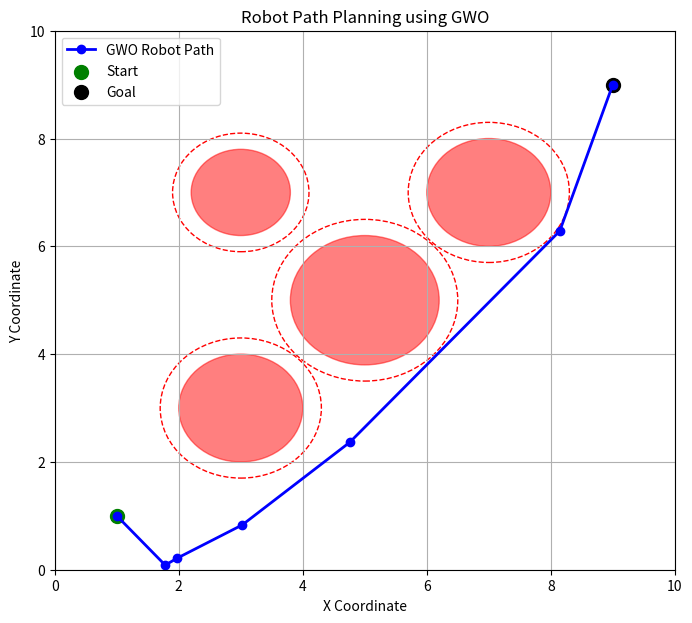
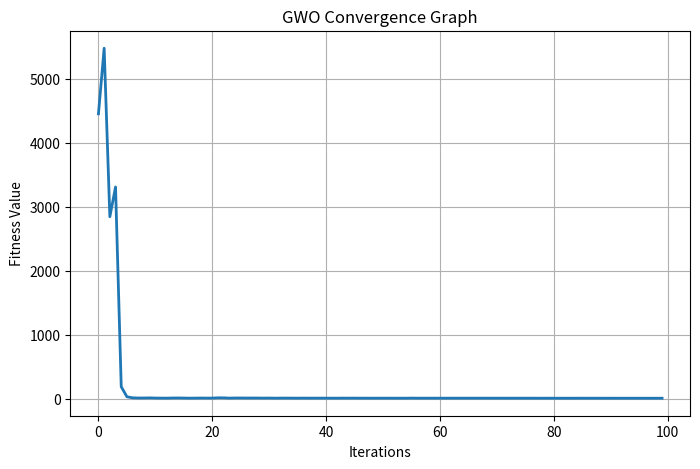

Source code (Python) for these figures, in order:

import numpy as np
import matplotlib.pyplot as plt
from matplotlib.patches import Circle

# Environment settings
START = np.array([1.0, 1.0])
GOAL = np.array([9.0, 9.0])

OBSTACLES = [
    (3, 3, 1.0),
    (5, 5, 1.2),
    (7, 7, 1.0),
    (3, 7, 0.8)
]

# GWO parameters
WOLVES = 20
ITERATIONS = 100
WAYPOINTS = 5
DIM = WAYPOINTS * 2

LOWER = 0
UPPER = 10
CLEARANCE = 0.3


# Calculate distance between two points
def distance(p1, p2):
    return np.linalg.norm(p1 - p2)


# Calculate minimum distance from a circle
# to a line segment
def segment_distance(a, b, center):
    ab = b - a
    denom = np.dot(ab, ab)

    if denom == 0:
        return distance(a, center)

    t = np.dot(center - a, ab) / denom
    t = np.clip(t, 0, 1)
    closest = a + t * ab

    return distance(closest, center)


# Fitness function
def fitness(wolf):
    points = wolf.reshape(WAYPOINTS, 2)
    path = np.vstack([START, points, GOAL])

    # Total path length
    cost = sum(
        distance(path[i], path[i + 1])
        for i in range(len(path) - 1)
    )

    # Obstacle penalty
    for i in range(len(path) - 1):
        for ox, oy, radius in OBSTACLES:
            center = np.array([ox, oy])
            d = segment_distance(path[i], path[i + 1], center)
            safe_distance = radius + CLEARANCE

            if d < safe_distance:
                cost += 10000 * (safe_distance - d) ** 2

    return cost


# Initialize wolf population
def initialize_wolves():
    return np.random.uniform(
        LOWER, UPPER, (WOLVES, DIM)
    )


# Find Alpha, Beta and Delta wolves
def find_best_wolves(wolves, scores):
    order = np.argsort(scores)

    return (
        wolves[order[0]].copy(),
        wolves[order[1]].copy(),
        wolves[order[2]].copy()
    )


# Grey Wolf Optimization
def gwo():
    wolves = initialize_wolves()
    convergence = []

    for iteration in range(ITERATIONS):

        scores = np.array([
            fitness(wolf) for wolf in wolves
        ])

        alpha, beta, delta = find_best_wolves(
            wolves, scores
        )

        best_score = fitness(alpha)
        convergence.append(best_score)

        # Decrease a from 2 to 0
        a = 2 - 2 * iteration / ITERATIONS

        new_wolves = []

        for wolf in wolves:
            updated_positions = []

            for leader in [alpha, beta, delta]:

                r1 = np.random.rand(DIM)
                r2 = np.random.rand(DIM)

                A = 2 * a * r1 - a
                C = 2 * r2

                D = np.abs(C * leader - wolf)
                X = leader - A * D

                updated_positions.append(X)

            new_position = np.mean(
                updated_positions, axis=0
            )

            new_position = np.clip(
                new_position, LOWER, UPPER
            )

            new_wolves.append(new_position)

        wolves = np.array(new_wolves)

    # Return best solution
    scores = np.array([fitness(w) for w in wolves])
    alpha, beta, delta = find_best_wolves(wolves, scores)

    if fitness(alpha) > min(convergence):
        # Keep the best solution found during iterations
        best_iteration = np.argmin(convergence)
        # The final population is still evaluated below.

    return alpha, convergence


# Run GWO
best_wolf, convergence = gwo()

# Get optimized path
waypoints = best_wolf.reshape(WAYPOINTS, 2)
path = np.vstack([START, waypoints, GOAL])

print("Optimized Path:")
for point in path:
    print(np.round(point, 2))

print("Final Fitness:", round(fitness(best_wolf), 3))


# GRAPH 1: Robot Path Planning
plt.figure(figsize=(8, 7))

for ox, oy, radius in OBSTACLES:
    obstacle = Circle(
        (ox, oy), radius,
        color="red", alpha=0.5
    )
    plt.gca().add_patch(obstacle)

    safe_zone = Circle(
        (ox, oy), radius + CLEARANCE,
        fill=False, linestyle="--",
        color="red"
    )
    plt.gca().add_patch(safe_zone)

plt.plot(
    path[:, 0], path[:, 1],
    "b-o", linewidth=2, label="GWO Robot Path"
)

plt.scatter(*START, color="green", s=100, label="Start")
plt.scatter(*GOAL, color="black", s=100, label="Goal")

plt.xlim(0, 10)
plt.ylim(0, 10)
plt.xlabel("X Coordinate")
plt.ylabel("Y Coordinate")
plt.title("Robot Path Planning using GWO")
plt.legend()
plt.grid()
plt.show()


# GRAPH 2: Convergence Graph
plt.figure(figsize=(8, 5))

plt.plot(convergence, linewidth=2)

plt.xlabel("Iterations")
plt.ylabel("Fitness Value")
plt.title("GWO Convergence Graph")
plt.grid()
plt.show()
